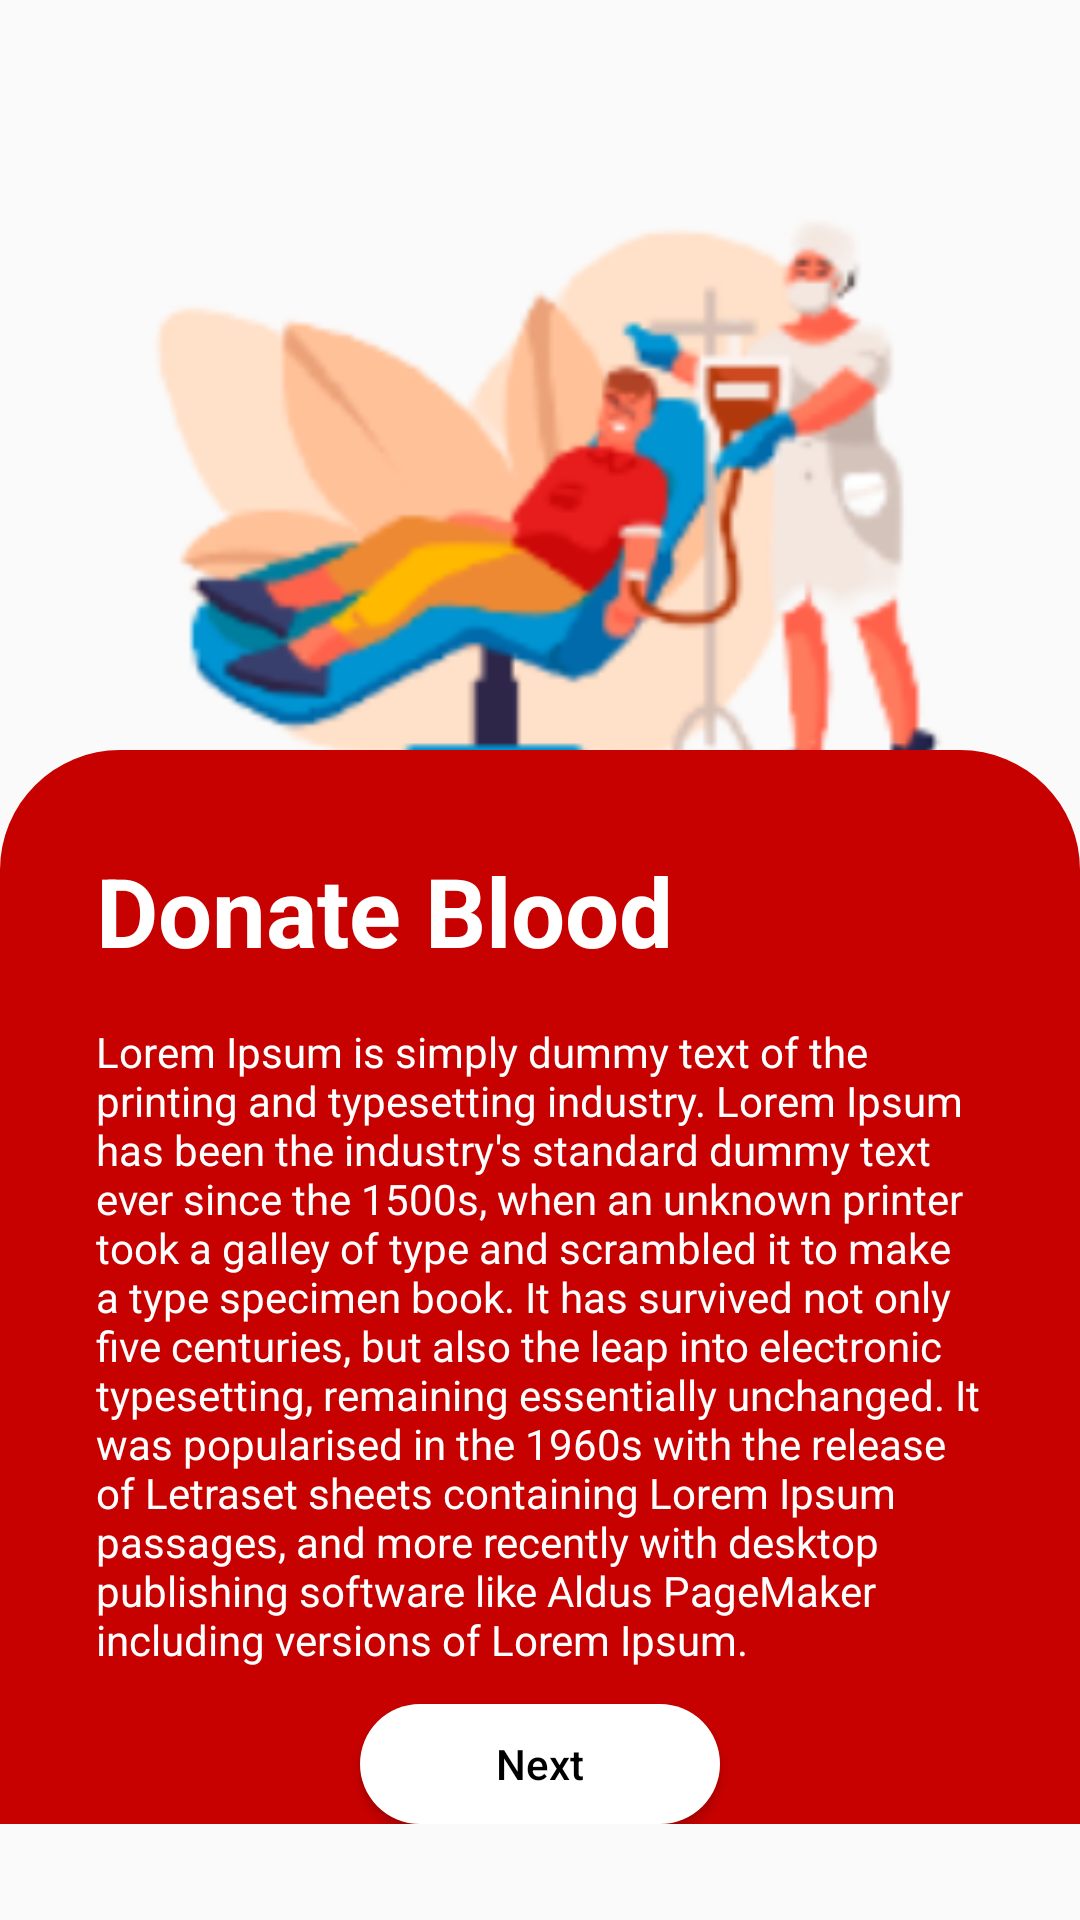

The Android layout XML behind this screen, and the referenced resources:
<!-- AndroidManifest.xml: application theme Theme.BloodDonation -->
<!-- res/layout/fragment_splash_1.xml -->
<?xml version="1.0" encoding="utf-8"?>


<LinearLayout xmlns:android="http://schemas.android.com/apk/res/android"
    xmlns:app="http://schemas.android.com/apk/res-auto"
    xmlns:tools="http://schemas.android.com/tools"
    android:layout_width="match_parent"
    android:layout_height="match_parent"
    android:orientation="vertical"
    tools:context=".Fragment.SplashFragment_1">


    <ScrollView
        android:layout_width="match_parent"
        android:layout_height="match_parent">


        <LinearLayout
            android:layout_width="match_parent"
            android:layout_height="match_parent"
            android:orientation="vertical">


            <LinearLayout
                android:layout_width="match_parent"
                android:layout_height="match_parent"
                android:layout_weight="1"
                android:orientation="vertical"
                android:gravity="center"
                >


                <ImageView
                    android:layout_width="300dp"
                    android:layout_height="250dp"
                    android:padding="5dp"
                    android:src="@drawable/splash1"
                    android:scaleType="centerCrop" />


            </LinearLayout>

            <LinearLayout
                android:layout_width="match_parent"
                android:layout_height="match_parent"
                android:layout_weight="1"
                android:orientation="vertical"
                >

                <androidx.constraintlayout.widget.ConstraintLayout
                    android:layout_width="match_parent"
                    android:layout_height="match_parent"
                    android:background="@drawable/splash_shape1"
                    >



                    <TextView
                        android:id="@+id/textView"
                        android:layout_width="wrap_content"
                        android:layout_height="wrap_content"
                        android:layout_marginTop="32dp"
                        android:text="Donate Blood"
                        android:textColor="#ffffff"
                        android:textSize="32sp"
                        android:textStyle="bold"
                        app:layout_constraintEnd_toEndOf="parent"
                        app:layout_constraintHorizontal_bias="0.0"
                        app:layout_constraintStart_toStartOf="@+id/textView2"
                        app:layout_constraintTop_toTopOf="parent" />

                    <ImageView
                        android:id="@+id/imageView"
                        android:layout_width="40dp"
                        android:layout_height="40dp"
                        android:layout_marginStart="32dp"
                        android:src="@drawable/blood_drop"
                        app:layout_constraintBottom_toBottomOf="@+id/textView"
                        app:layout_constraintStart_toEndOf="@+id/textView"
                        app:layout_constraintTop_toTopOf="@+id/textView"
                        app:layout_constraintVertical_bias="0.444" />

                    <TextView
                        android:id="@+id/textView2"
                        android:layout_width="match_parent"
                        android:layout_height="wrap_content"
                        android:layout_marginStart="32dp"
                        android:layout_marginTop="16dp"
                        android:layout_marginEnd="32dp"
                        android:textColor="#ffffff"

                        android:text="Lorem Ipsum is simply dummy text of the printing and typesetting industry. Lorem Ipsum has been the industry's standard dummy text ever since the 1500s, when an unknown printer took a galley of type and scrambled it to make a type specimen book. It has survived not only five centuries, but also the leap into electronic typesetting, remaining essentially unchanged. It was popularised in the 1960s with the release of Letraset sheets containing Lorem Ipsum passages, and more recently with desktop publishing software like Aldus PageMaker including versions of Lorem Ipsum."
                        app:layout_constraintEnd_toEndOf="parent"
                        app:layout_constraintHorizontal_bias="0.467"
                        app:layout_constraintStart_toStartOf="parent"
                        app:layout_constraintTop_toBottomOf="@+id/textView" />

                    <Button

                        android:id="@+id/splashNextButton"
                        android:layout_width="120dp"
                        android:layout_height="40dp"
                        android:layout_marginTop="12dp"
                        android:background="@drawable/splash_button1"
                        android:backgroundTint="@color/white"
                        android:text="Next"
                        android:textAllCaps="false"
                        android:textColor="#000000"
                        app:layout_constraintEnd_toEndOf="parent"
                        app:layout_constraintStart_toStartOf="parent"
                        app:layout_constraintTop_toBottomOf="@+id/textView2" />

                </androidx.constraintlayout.widget.ConstraintLayout>


            </LinearLayout>

        </LinearLayout>

    </ScrollView>





</LinearLayout>
<!-- resources referenced by this layout -->
<resources>
  <color name="white">#FFFFFFFF</color>
  <!-- drawable splash1: jpg bitmap (drawable, 25129 bytes) -->
  <!-- drawable splash_button1 (drawable) -->
  <?xml version="1.0" encoding="utf-8"?>
  <shape xmlns:android="http://schemas.android.com/apk/res/android"
      android:shape="rectangle"
  
     >
  
  
      <corners
          android:topRightRadius="80dp"
          android:topLeftRadius="80dp"
          android:bottomRightRadius="80dp"
          android:bottomLeftRadius="80dp" />
  
  
      <solid android:color="@color/white" />
  
  
  </shape>
  <!-- drawable splash_shape1 (drawable) -->
  <?xml version="1.0" encoding="utf-8"?>
  <shape xmlns:android="http://schemas.android.com/apk/res/android">
  
      <corners
          android:topLeftRadius="40dp"
          android:topRightRadius="40dp"
          />
  
      <solid android:color="#c70100" />
  </shape>
  <style name="Theme.BloodDonation" parent="Theme.AppCompat.DayNight.NoActionBar">
          
          <item name="colorPrimary">@color/purple_500</item>
          <item name="colorPrimaryVariant">@color/purple_700</item>
          <item name="colorOnPrimary">@color/white</item>
          
          <item name="colorSecondary">@color/teal_200</item>
          <item name="colorSecondaryVariant">@color/teal_700</item>
          <item name="colorOnSecondary">@color/black</item>
          
          <item name="android:statusBarColor" tools:targetApi="l">?attr/colorPrimaryVariant</item>
          
      </style>
  <color name="purple_500">#FF6200EE</color>
  <color name="purple_700">#FF3700B3</color>
  <color name="teal_200">#FF03DAC5</color>
  <color name="teal_700">#FF018786</color>
  <color name="black">#FF000000</color>
</resources>
